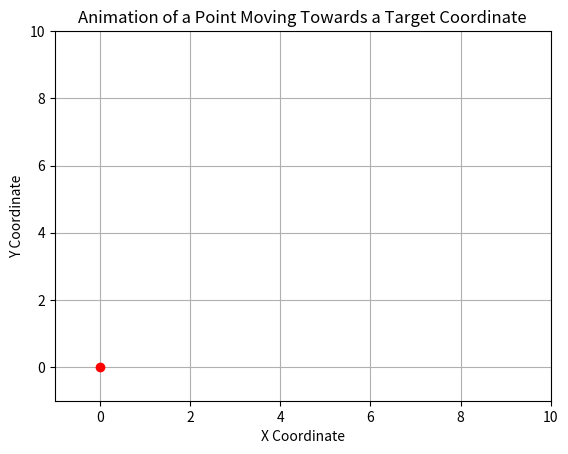

The script that saved this image:
import numpy as np
import matplotlib.pyplot as plt
from matplotlib.animation import FuncAnimation

# Function to update the animation
def update(frame):
    global x, y
    
    # Calculate the distance between current position and target position
    dx = target_x - x
    dy = target_y - y
    distance = np.sqrt(dx**2 + dy**2)
    
    # If the distance is greater than a threshold, move the point towards the target
    if distance > 0.01:
        x += 0.1 * dx / distance
        y += 0.1 * dy / distance
    
    # Update the position of the point
    point.set_data(x, y)
    return point,

# Target coordinate
target_x = 5
target_y = 5

# Initial position of the moving point
x = 0
y = 0

# Create a figure and axis
fig, ax = plt.subplots()
ax.set_xlim(-1, 10)
ax.set_ylim(-1, 10)

# Create a point representing the moving coordinate
point, = ax.plot(x, y, marker='o', color='r')

# Create the animation
ani = FuncAnimation(fig, update, frames=np.arange(0, 100), interval=100)

plt.title('Animation of a Point Moving Towards a Target Coordinate')
plt.xlabel('X Coordinate')
plt.ylabel('Y Coordinate')
plt.grid(True)
plt.show()
